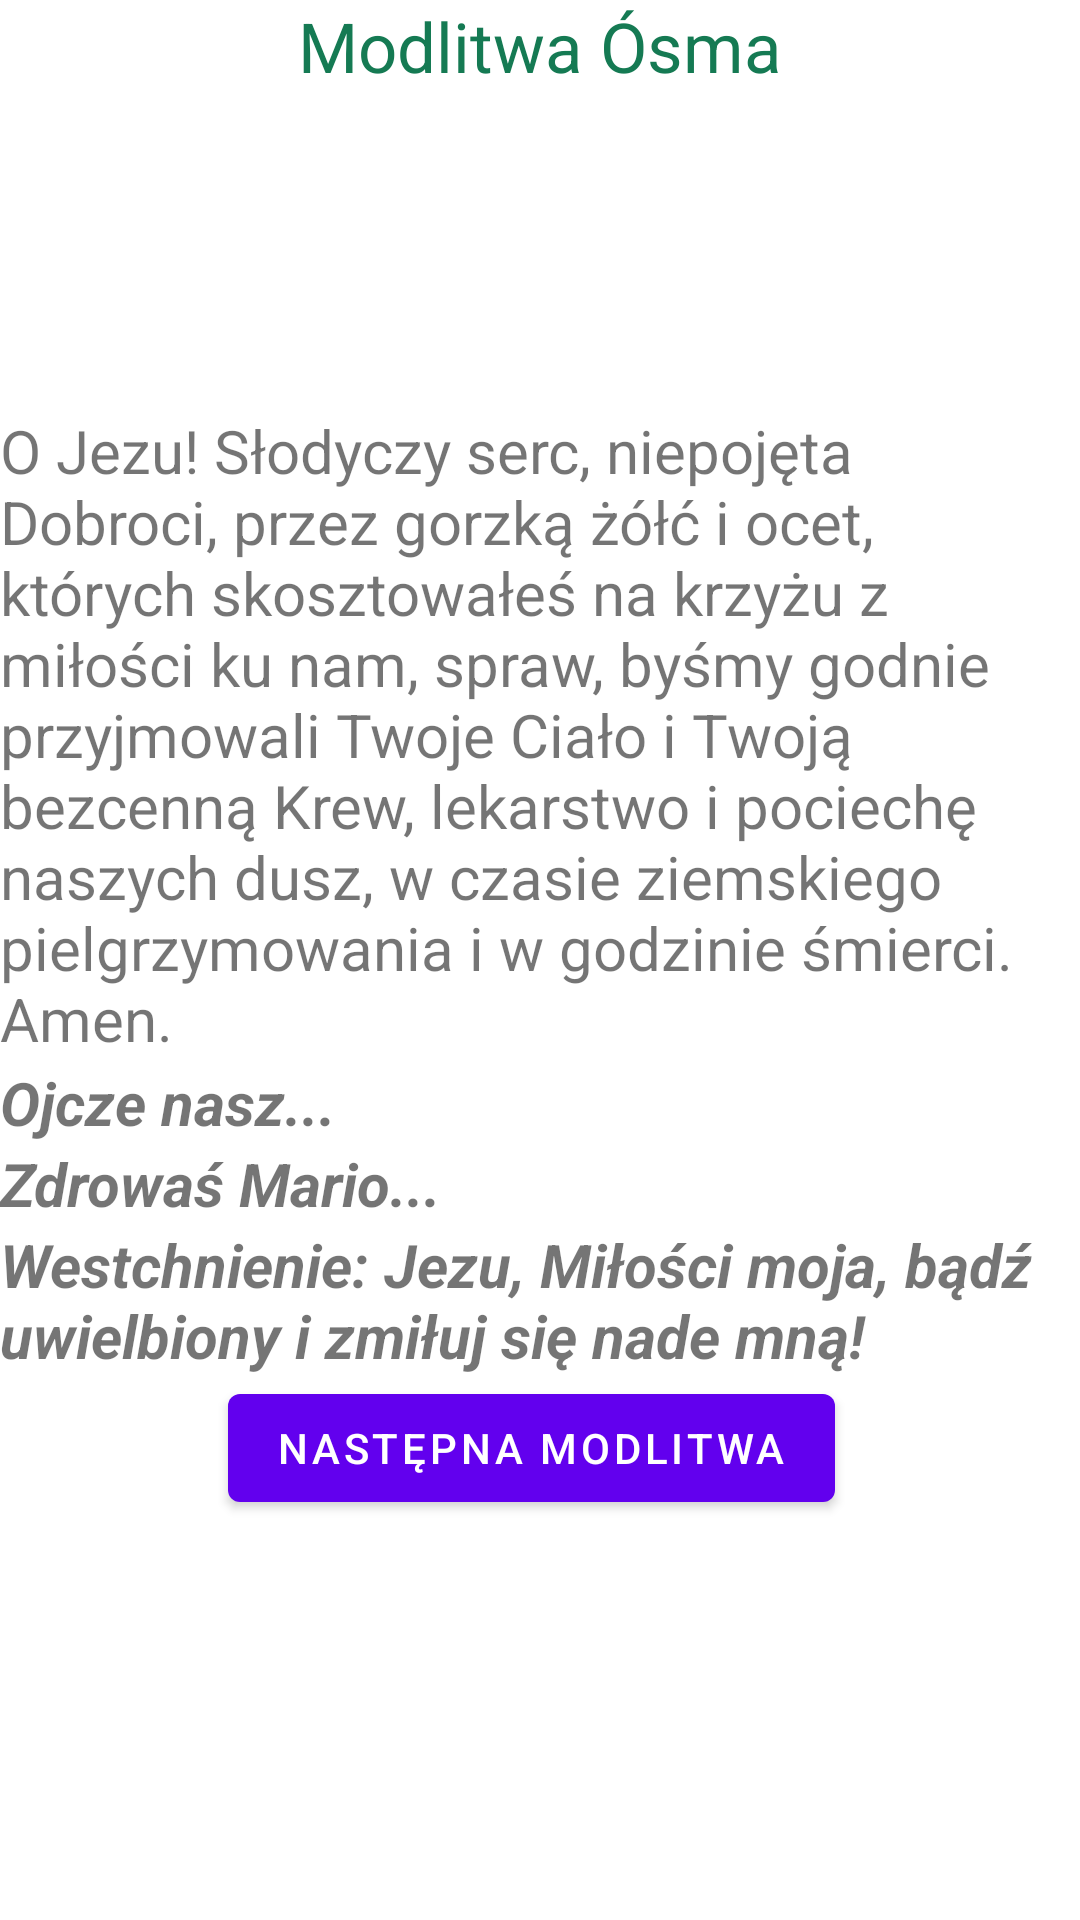

Reconstruct the res/layout file that produces this screen, plus the resources it refers to.
<!-- AndroidManifest.xml: application theme Theme.ModlitwaSzczęścia -->
<!-- res/layout/fragment_eight.xml -->
<?xml version="1.0" encoding="utf-8"?>
<androidx.constraintlayout.widget.ConstraintLayout xmlns:android="http://schemas.android.com/apk/res/android"
    xmlns:app="http://schemas.android.com/apk/res-auto"
    xmlns:tools="http://schemas.android.com/tools"
    android:layout_width="match_parent"
    android:layout_height="match_parent"
    tools:context=".eightfragment">

    <TextView
        android:id="@+id/textview_first"

        android:layout_width="wrap_content"
        android:layout_height="wrap_content"
        android:text="@string/hello_eight_fragment"
        android:textColor="@color/PrayerHeader"
        android:textSize="23sp"
        app:layout_constraintEnd_toEndOf="parent"
        app:layout_constraintStart_toStartOf="parent"
        app:layout_constraintTop_toTopOf="parent" />


    <ScrollView
        android:id="@+id/scrollView3"
        android:layout_width="wrap_content"
        android:layout_height="wrap_content"
        android:layout_marginTop="100dp"

        app:layout_constraintBottom_toBottomOf="parent"
        app:layout_constraintEnd_toEndOf="parent"
        app:layout_constraintStart_toStartOf="parent"
        app:layout_constraintTop_toTopOf="parent">

        <LinearLayout
            android:layout_width="match_parent"
            android:layout_height="wrap_content"
            android:layout_marginBottom="1dp"
            android:orientation="vertical">

            <TextView
                android:id="@+id/textView"

                android:layout_width="wrap_content"
                android:layout_height="wrap_content"
                android:layout_marginBottom="1dp"
                android:textSize="20sp"
                android:scrollbars="vertical"

                android:text="@string/hello_eight_Text_Prayer"

                tools:ignore="MissingConstraints" />

            <TextView
                android:id="@+id/textView2"
                android:layout_width="match_parent"
                android:textStyle="bold|italic"
                android:layout_height="wrap_content"
                android:scrollbars="vertical"
                android:textSize="20sp"
                android:text="@string/hello_first_fragmentAdd1" />

            <TextView
                android:id="@+id/textView3"
                android:layout_width="match_parent"
                android:textStyle="bold|italic"
                android:layout_height="wrap_content"
                android:scrollbars="vertical"
                android:textSize="20sp"
                android:text="@string/hello_first_fragmentAdd2" />

            <TextView
                android:id="@+id/textView4"
                android:layout_width="match_parent"
                android:layout_height="wrap_content"
                android:textStyle="bold|italic"
                android:scrollbars="vertical"
                android:textSize="20sp"
                android:text="@string/hello_second_fragmentAdd3" />

            <Button
                android:id="@+id/buttonSecond"


                android:layout_width="wrap_content"
                android:layout_height="wrap_content"
                android:layout_gravity="center_vertical"
                android:layout_marginStart="76dp"
                android:layout_marginBottom="96dp"
                android:text="@string/next"
                app:layout_constraintBottom_toBottomOf="parent"
                app:layout_constraintEnd_toEndOf="parent"
                app:layout_constraintStart_toStartOf="@id/scrollView3" />

        </LinearLayout>
    </ScrollView>
</androidx.constraintlayout.widget.ConstraintLayout>
<!-- resources referenced by this layout -->
<resources>
  <color name="PrayerHeader">#157a53</color>
  <string name="hello_eight_Text_Prayer">O Jezu! Słodyczy serc, niepojęta Dobroci, przez gorzką żółć i ocet, których skosztowałeś na krzyżu z miłości ku nam, spraw, byśmy godnie przyjmowali Twoje Ciało i Twoją bezcenną Krew, lekarstwo i pociechę naszych dusz, w czasie ziemskiego pielgrzymowania i w godzinie śmierci. Amen.
  </string>
  <string name="hello_eight_fragment">Modlitwa Ósma</string>
  <string name="hello_first_fragmentAdd1">Ojcze nasz...</string>
  <string name="hello_first_fragmentAdd2">Zdrowaś Mario...</string>
  <string name="hello_second_fragmentAdd3">Westchnienie: Jezu, Miłości moja, bądź uwielbiony i zmiłuj się nade mną!</string>
  <string name="next">Następna Modlitwa</string>
  <style name="Theme.ModlitwaSzczęścia" parent="Theme.MaterialComponents.DayNight.DarkActionBar">
          
          <item name="colorPrimary">@color/purple_500</item>
          <item name="colorPrimaryVariant">@color/purple_700</item>
          <item name="colorOnPrimary">@color/white</item>
          
          <item name="colorSecondary">@color/teal_200</item>
          <item name="colorSecondaryVariant">@color/teal_700</item>
          <item name="colorOnSecondary">@color/black</item>
          
          <item name="android:statusBarColor">?attr/colorPrimaryVariant</item>
          
      </style>
  <color name="purple_500">#FF6200EE</color>
  <color name="purple_700">#FF3700B3</color>
  <color name="white">#FFFFFFFF</color>
  <color name="teal_200">#FF03DAC5</color>
  <color name="teal_700">#FF018786</color>
  <color name="black">#FF000000</color>
</resources>
